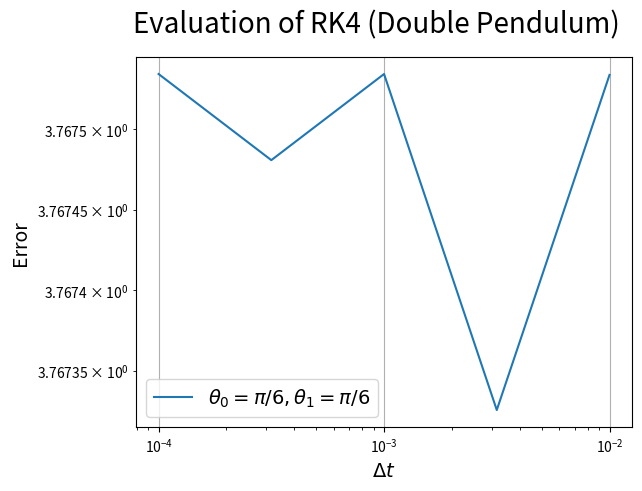

This chart was generated by the following Python code: (Note: this script raises an exception after producing the figure.)
import numpy as np
import matplotlib.pyplot as plt
from collections import deque
from datetime import datetime

# constants
g = 9.80665  # Standard gravity

# constants
g = 9.80665  # Standard gravity
dt_now = datetime.now()

# parameters
l1 = 1.0
l2 = 1.0
m1 = 1.0
m2 = 1.0
w10 = 0.0
w20 = 0.0
t_start = 0
t_end = 10


# lists
T1_series = deque([])
T2_series = deque([])
U1_series = deque([])
U2_series = deque([])
H_series = deque([])


def f(theta1, theta2, w1, w2):
    phi = (theta1 - theta2) % (2*np.pi)
    numerator = (-m2*l2*(w2**2)*np.sin(phi)
                 - (m1+m2)*g*np.sin(theta1)
                 - m2*l1*(w1**2)*np.sin(phi)*np.cos(phi)
                 + m2*g*np.cos(phi)*np.sin(theta2))
    denominator = (m1+m2)*l1-m2*l1*((np.cos(phi))**2)
    value = numerator/denominator
    return value


def h(theta1, theta2, w1, w2):
    phi = (theta1-theta2) % (2*np.pi)
    numerator = (m2*l2*(w2**2)*np.cos(phi)*np.sin(phi)
                 + (m1+m2)*g*np.sin(theta1)*np.cos(phi)
                 + (m1+m2)*l1*(w1**2)*np.sin(phi)
                 - (m1+m2)*g*np.sin(theta2))
    denominator = (m1+m2)*l2 - m2*l2*((np.cos(phi)**2))
    value = numerator/denominator
    return value


def RungeKutta42(theta1, theta2, w1, w2, dt):
    k11 = f(theta1, theta2, w1, w2)  # w1
    n11 = w1  # theta1
    k21 = h(theta1, theta2, w1, w2)  # w2
    n21 = w2  # theta2

    k12 = f(theta1+n11*dt/2, theta2+n21*dt/2, w1+k11*dt/2, w2+k21*dt/2)
    n12 = w1 + k11*dt/2
    k22 = h(theta1+n11*dt/2, theta2+n21*dt/2, w1+k11*dt/2, w2+k21*dt/2)
    n22 = w2 + k21*dt/2

    k13 = f(theta1+n12*dt/2, theta2+n22*dt/2, w1+k12*dt/2, w2+k22*dt/2)
    n13 = w1 + k12*dt/2
    k23 = h(theta1+n12*dt/2, theta2+n22*dt/2, w1+k12*dt/2, w2+k22*dt/2)
    n23 = w2 + k22*dt/2

    k14 = f(theta1+n13*dt, theta2+n23*dt, w1+k13*dt, w2+k23*dt)
    n14 = w1 + k13*dt
    k24 = h(theta1+n13*dt, theta2+n23*dt, w1+k13*dt, w2+k23*dt)
    n24 = w2 + k23*dt

    w1 = w1 + (k11/6 + k12/3 + k13/3 + k14/6)*dt
    theta1 = (theta1 + (n11/6 + n12/3 + n13/3 + n14/6)*dt) % (2*np.pi)

    w2 = w2 + (k21/6 + k22/3 + k23/3 + k24/6)*dt
    theta2 = (theta2 + (n21/6 + n22/3 + n23/3 + n24/6)*dt) % (2*np.pi)

    w1_series.append(w1)
    w2_series.append(w2)

    theta1_series.append(theta1)
    theta2_series.append(theta2)

    phi = (theta1-theta2) % (2*np.pi)

    T1 = m1*(l1**2)*(w1**2)/2
    T2 = m2*((l1**2)*(w1**2)+(l2**2)*(w2**2)
             + 2*l1*l2*np.cos(phi)*w1*w2)
    T1_series.append(T1)
    T2_series.append(T2)

    U1 = -m1*g*l1*np.cos(theta1)
    U2 = -m2*g*(l1*np.cos(theta1)+l2*np.cos(theta2))
    U1_series.append(U1)
    U2_series.append(U2)

    H = T1 + T2 + U1 + U2
    H_series.append(H)


thetas = [np.pi/6, np.pi/4, np.pi/3, np.pi/2]
thetas_str = ["pi6", "pi4", "pi3", "pi2"]
thetas_tex = [R"\pi/6", R"\pi/4", R"\pi/3", R"\pi/2"]
dts = np.logspace(-4, -2, num=5, base=10.0)


for i in range(len(thetas)):
    for j in range(len(thetas)):
        theta10 = thetas[i]
        theta20 = thetas[j]
        theta10_str = thetas_str[i]
        theta20_str = thetas_str[j]
        theta10_tex = thetas_tex[i]
        theta20_tex = thetas_tex[j]

        fig, ax = plt.subplots()

        phi0 = (theta10-theta20) % (2*np.pi)

        T10 = m1*(l1**2)*(w10**2)/2
        T20 = m2*((l1**2)*(w10**2)+(l2**2)*(w20**2)
                  + 2*l1*l2*np.cos(phi0)*w10*w20)
        U10 = -m1*g*l1*np.cos(theta10)
        U20 = -m2*g*(l1*np.cos(theta10)+l2*np.cos(theta20))
        exact_H = T10 + T20 + U10 + U20

        y = []

        for dt in dts:
            steps = int((t_end - t_start) / dt)
            theta1_series = deque([theta10])
            theta2_series = deque([theta20])
            w1_series = deque([w10])
            w2_series = deque([w20])

            for step in range(steps):
                theta1 = theta1_series[-1]
                theta2 = theta2_series[-1]
                w1 = w1_series[-1]
                w2 = w2_series[-1]
                RungeKutta42(theta1, theta2, w1, w2, dt)
                # print(theta1, theta2, w1, w2, dt, 'next')

            y.append(np.abs(exact_H - H_series[-1]))

        ax.plot(dts, y, label=R"$\theta_0 = {0}, \theta_1 = {1}$"
                .format(theta10_tex, theta20_tex))
        ax.semilogx()
        ax.semilogy()
        ax.grid()
        ax.legend(fontsize="14")
        ax.set_xlabel(R"$ \Delta t$", fontsize="14")
        ax.set_ylabel("Error", fontsize="14")
        fig.suptitle('Evaluation of RK4 (Double Pendulum)', fontsize="20")
        fig.savefig('./figure/temp/evaluation_{6}_{7}_{0}-{1}-{2}-{3}{4}{5}.jpeg'
                    .format(dt_now.year, dt_now.month, dt_now.day, dt_now.hour,
                            dt_now.minute, dt_now.second,
                            theta10_str, theta20_str))
